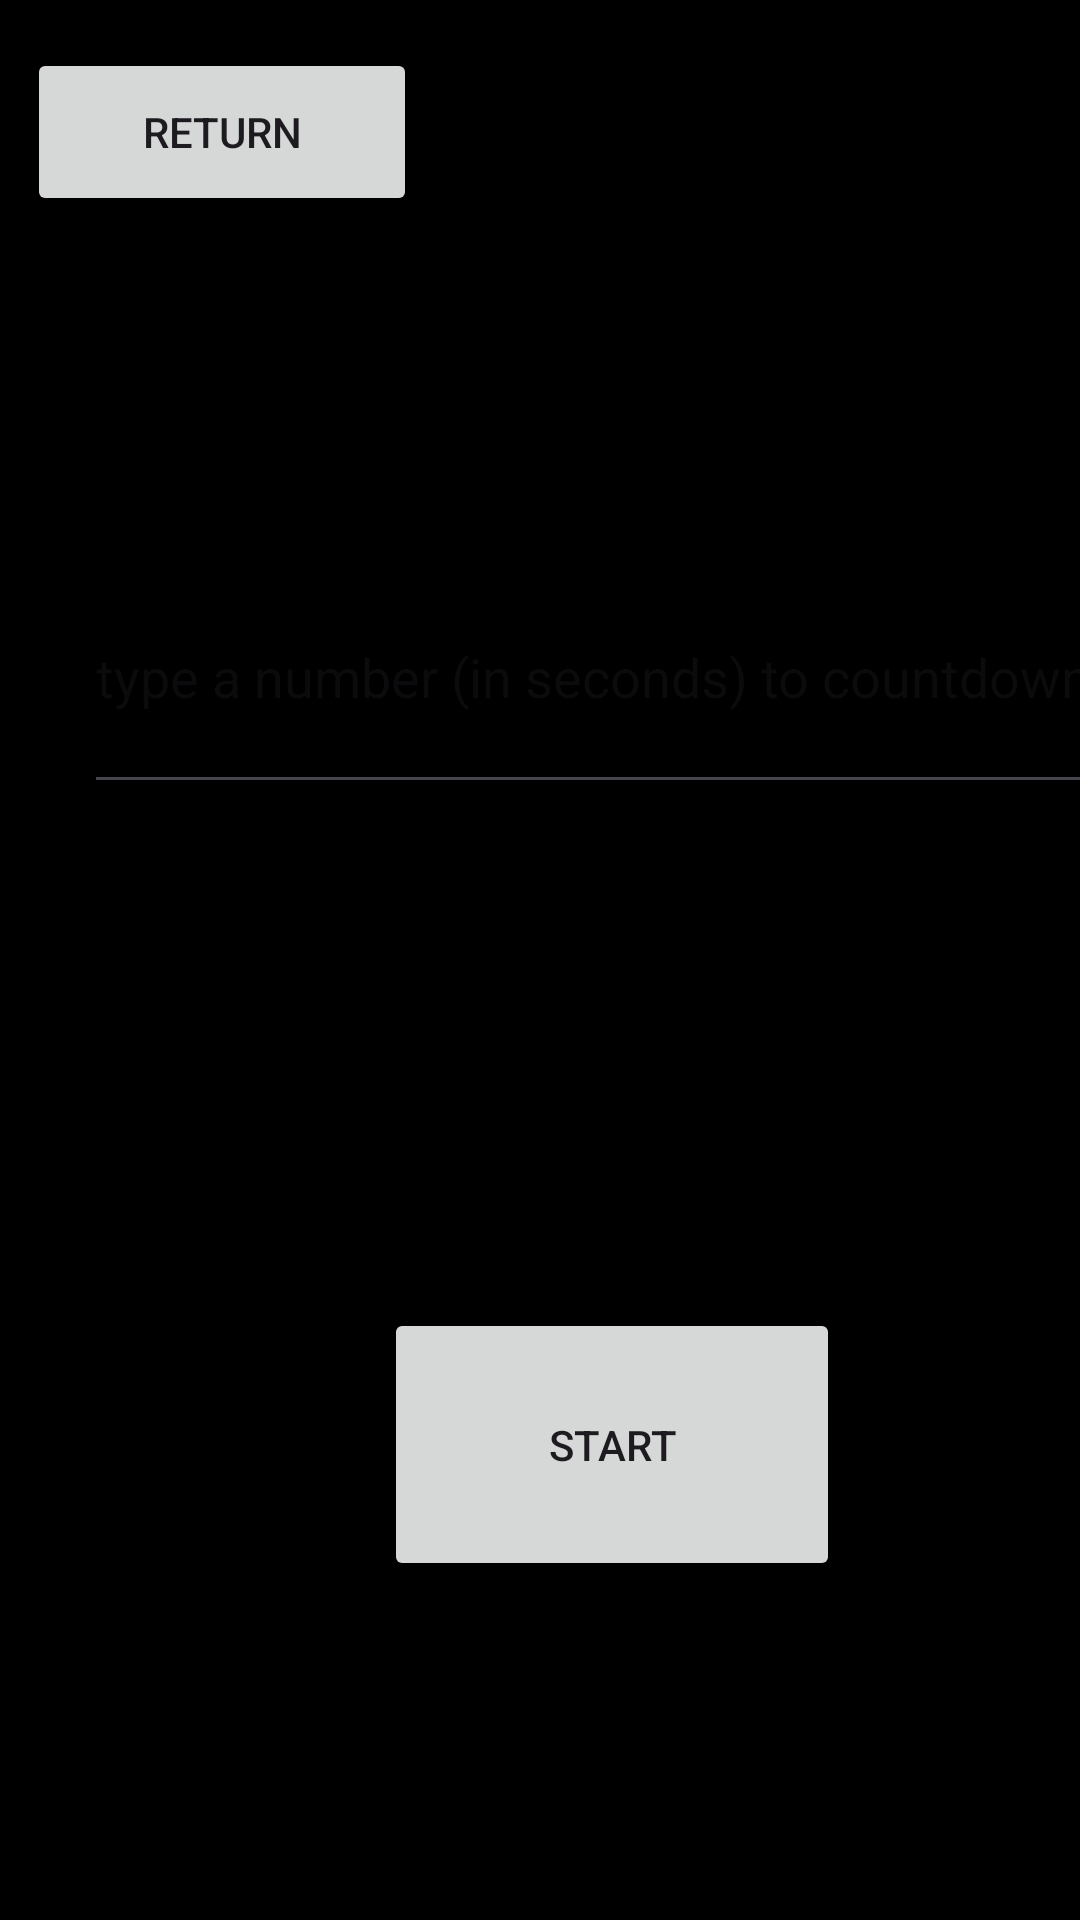

The Android layout XML behind this screen, and the referenced resources:
<!-- AndroidManifest.xml: application theme Theme.CronometroCorreto -->
<!-- res/layout/activity_temporizado.xml -->
<?xml version="1.0" encoding="utf-8"?>
<androidx.constraintlayout.widget.ConstraintLayout xmlns:android="http://schemas.android.com/apk/res/android"
    xmlns:app="http://schemas.android.com/apk/res-auto"
    xmlns:tools="http://schemas.android.com/tools"
    android:layout_width="match_parent"
    android:layout_height="match_parent"
    android:background="#000000"
    tools:context=".Temporizado">

    <EditText
        android:id="@+id/timeInput"
        android:layout_width="359dp"
        android:layout_height="88dp"
        android:layout_marginStart="28dp"
        android:layout_marginTop="180dp"
        android:hint="@string/timer_input"
        android:inputType="number"
        android:textColor="#E3DDDD"
        app:layout_constraintStart_toStartOf="parent"
        app:layout_constraintTop_toTopOf="parent" />

    <Button
        android:id="@+id/startButton"
        style="@style/Widget.AppCompat.Button"
        android:layout_width="152dp"
        android:layout_height="91dp"
        android:layout_marginStart="128dp"
        android:layout_marginTop="168dp"
        android:text="@string/start_button"
        app:layout_constraintStart_toStartOf="parent"
        app:layout_constraintTop_toBottomOf="@+id/timeInput" />

    <TextView
        android:id="@+id/timerTextView"
        android:layout_width="wrap_content"
        android:layout_height="wrap_content"
        android:layout_marginStart="140dp"
        android:layout_marginTop="349dp"
        android:gravity="center"
        android:text=""
        android:textAlignment="center"
        android:textSize="24sp"
        app:layout_constraintStart_toStartOf="parent"
        app:layout_constraintTop_toTopOf="parent" />

    <Button
        android:id="@+id/return_button"
        style="@style/Widget.AppCompat.Button"
        android:layout_width="130dp"
        android:layout_height="56dp"
        android:layout_marginStart="9dp"
        android:layout_marginTop="16dp"
        android:text="@string/return_button"
        app:layout_constraintStart_toStartOf="parent"
        app:layout_constraintTop_toTopOf="parent" />

    <TextView
        android:id="@+id/greetings"
        android:layout_width="wrap_content"
        android:layout_height="wrap_content"
        android:layout_marginStart="132dp"
        android:layout_marginTop="37dp"
        android:gravity="center"
        android:textAlignment="center"
        android:textSize="25dp"
        app:layout_constraintStart_toStartOf="parent"
        app:layout_constraintTop_toBottomOf="@+id/return_button" />

</androidx.constraintlayout.widget.ConstraintLayout>
<!-- resources referenced by this layout -->
<resources>
  <string name="return_button">return</string>
  <string name="start_button">start</string>
  <string name="timer_input">type a number (in seconds) to countdown</string>
  <style name="Theme.CronometroCorreto" parent="Base.Theme.CronometroCorreto" />
  <style name="Base.Theme.CronometroCorreto" parent="Theme.Material3.DayNight.NoActionBar">
          
          
      </style>
</resources>
